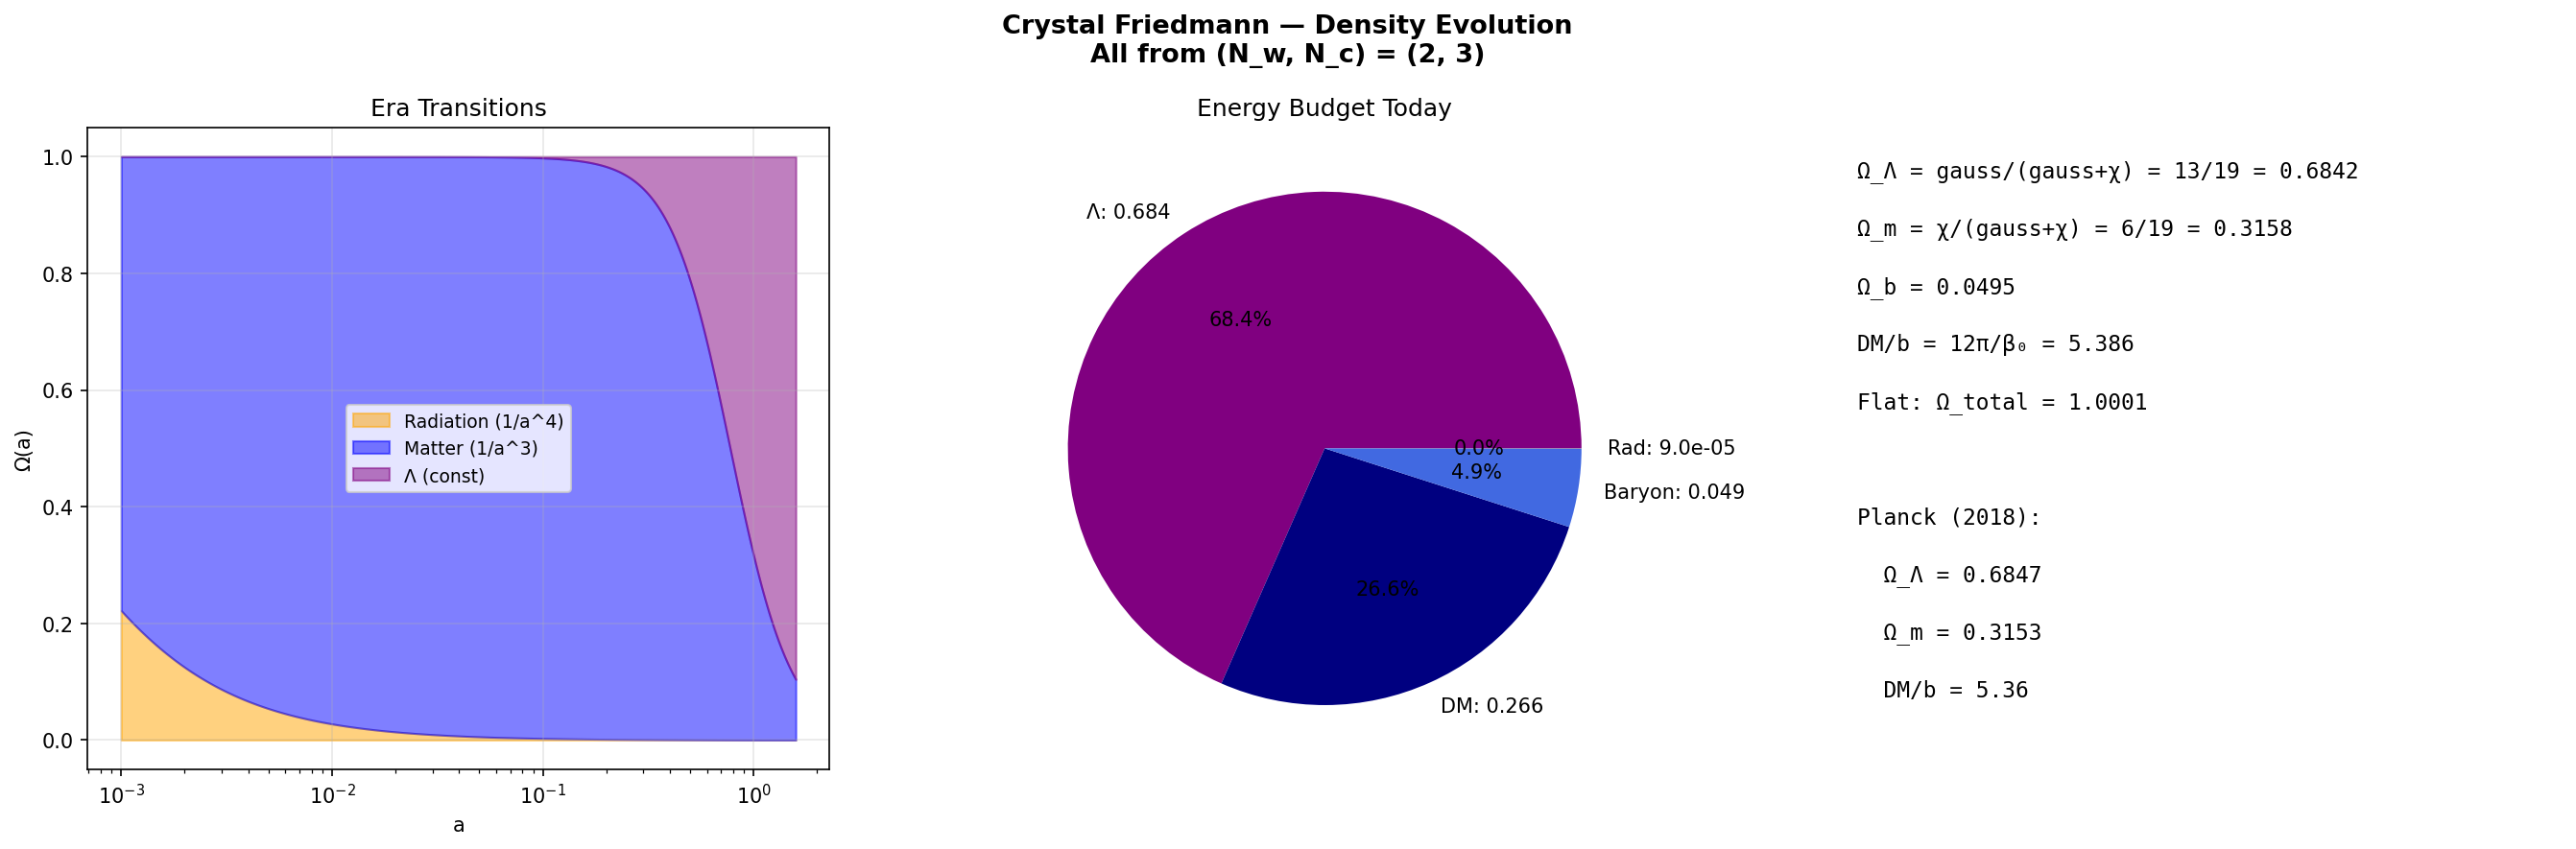

Python code for this plot:
#!/usr/bin/env python3
"""Crystal Friedmann — Density Parameters: Ω(a) evolution"""
import crystal_toe as ct
import numpy as np
import matplotlib.pyplot as plt

toe = ct.Toe(); fr = toe.friedmann()
a_vals = np.logspace(-3, 0.2, 500)
om_m = [fr.omega_matter()/a**3 / fr.hubble_norm(a)**2 for a in a_vals]
om_r = [fr.omega_rad()/a**4 / fr.hubble_norm(a)**2 for a in a_vals]
om_l = [fr.omega_lambda() / fr.hubble_norm(a)**2 for a in a_vals]

fig, axes = plt.subplots(1, 3, figsize=(18, 6))
fig.suptitle("Crystal Friedmann — Density Evolution\nAll from (N_w, N_c) = (2, 3)", fontsize=13, fontweight='bold')

axes[0].fill_between(a_vals, 0, om_r, alpha=0.5, label=f'Radiation (1/a^{fr.n_c()+1})', color='orange')
axes[0].fill_between(a_vals, om_r, np.array(om_r)+np.array(om_m), alpha=0.5, label=f'Matter (1/a^{fr.n_c()})', color='blue')
axes[0].fill_between(a_vals, np.array(om_r)+np.array(om_m), 1, alpha=0.5, label='Λ (const)', color='purple')
axes[0].set_xscale('log'); axes[0].set_xlabel('a'); axes[0].set_ylabel('Ω(a)')
axes[0].set_title('Era Transitions'); axes[0].legend(fontsize=9); axes[0].grid(True, alpha=0.3)

# Pie chart today
axes[1].pie([fr.omega_lambda(), fr.omega_dm(), fr.omega_baryon(), fr.omega_rad()],
    labels=[f'Λ: {fr.omega_lambda():.3f}', f'DM: {fr.omega_dm():.3f}', f'Baryon: {fr.omega_baryon():.3f}', f'Rad: {fr.omega_rad():.1e}'],
    colors=['purple','navy','royalblue','orange'], autopct='%1.1f%%')
axes[1].set_title('Energy Budget Today')

axes[2].axis('off')
for i, l in enumerate([f"Ω_Λ = gauss/(gauss+χ) = 13/19 = {fr.omega_lambda():.4f}",
    f"Ω_m = χ/(gauss+χ) = 6/19 = {fr.omega_matter():.4f}",
    f"Ω_b = {fr.omega_baryon():.4f}", f"DM/b = 12π/β₀ = {fr.dm_baryon_ratio():.3f}",
    f"Flat: Ω_total = {fr.omega_lambda()+fr.omega_matter()+fr.omega_rad():.4f}",
    "", f"Planck (2018):", f"  Ω_Λ = 0.6847", f"  Ω_m = 0.3153", f"  DM/b = 5.36"]):
    axes[2].text(0.05, 0.95-i*0.09, l, transform=axes[2].transAxes, fontsize=11, fontfamily='monospace', va='top')
plt.tight_layout(); plt.savefig('friedmann_densities.png', dpi=150, bbox_inches='tight'); plt.show()
